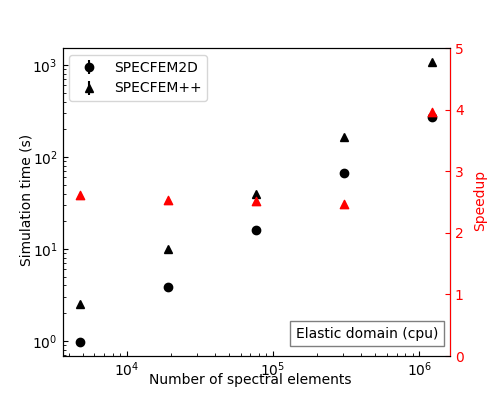

Data behind this chart, as committed beside it:
nxmax, nzmax, repeat, solver_time, hostname, benchmark, machine, code
80, 60, repeat_0, 2.541, della-h17n2, benchmark_1, cpu, specfem++
160, 120, repeat_0, 9.875, della-h17n2, benchmark_1, cpu, specfem++
320, 240, repeat_0, 40.03, della-h17n2, benchmark_1, cpu, specfem++
640, 480, repeat_0, 165.2, della-h17n2, benchmark_1, cpu, specfem++
1280, 960, repeat_0, 1078, della-h17n2, benchmark_1, cpu, specfem++
80, 60, repeat_0, 0.9717, della-h17n2, benchmark_1, cpu, specfem2d
160, 120, repeat_0, 3.897, della-h17n2, benchmark_1, cpu, specfem2d
320, 240, repeat_0, 15.92, della-h17n2, benchmark_1, cpu, specfem2d
640, 480, repeat_0, 66.74, della-h17n2, benchmark_1, cpu, specfem2d
1280, 960, repeat_0, 272, della-h17n2, benchmark_1, cpu, specfem2d
